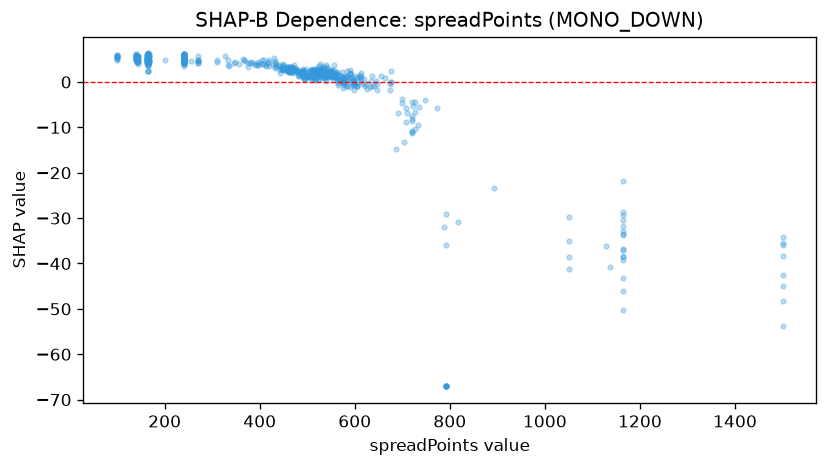

Source data for this figure (header and first rows):
feature_value, shap_value
594.0, -0.03268
497.0, 1.58
540.0, 0.2309
564.0, -0.1396
514.0, 1.034
604.0, 0.8775
582.0, 1.261
573.0, -0.06851
534.0, 1.93
539.0, 1.899
551.0, 1.144
538.0, 1.797
558.0, 1.679
583.0, -0.7832
557.0, 1.254
522.0, 1.251
553.0, 1.111
557.0, 1.808
493.0, 1.721
793.0, -29.04
561.0, 1.174
773.0, -5.797
594.0, 0.3562
552.0, 1.236
574.0, 0.3298
546.0, 1.462
499.0, 1.504
582.0, 0.867
541.0, 2.04
528.0, 1.823
594.0, 1.067
584.0, 1.267
599.0, -0.7146
528.0, 2.08
529.0, 1.528
462.0, 3.187
506.0, 1.375
708.0, -5.776
442.0, 3.591
464.0, 3.1
519.0, 1.33
548.0, 2.565
547.0, 1.897
547.0, 2.425
489.0, 1.279
503.0, 0.7988
528.0, 2.593
507.0, 0.9291
506.0, 1.243
517.0, 2.093
494.0, 0.6951
525.0, 1.448
525.0, 1.643
727.0, -4.483
700.0, -4.738
465.0, 2.674
534.0, 1.674
523.0, 2.347
519.0, 2.569
710.0, -6.73
... 657 more rows
